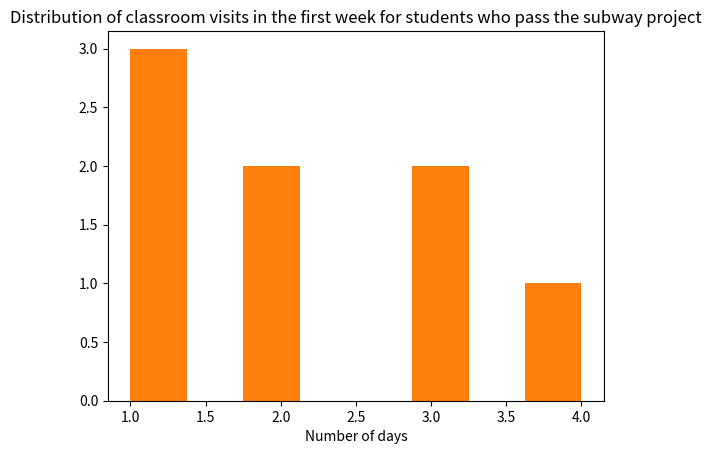

Python code for this plot:
import seaborn as sns
import matplotlib.pyplot as plt

data = [1, 2, 1, 3, 3, 1, 4, 2]

plt.hist(data, bins=8)
plt.xlabel('Number of days')
plt.title('Distribution of classroom visits in the first week ' + 
          'for students who do not pass the subway project')

plt.hist(data, bins=8)
plt.xlabel('Number of days')
plt.title('Distribution of classroom visits in the first week ' + 
          'for students who pass the subway project')


plt.show()